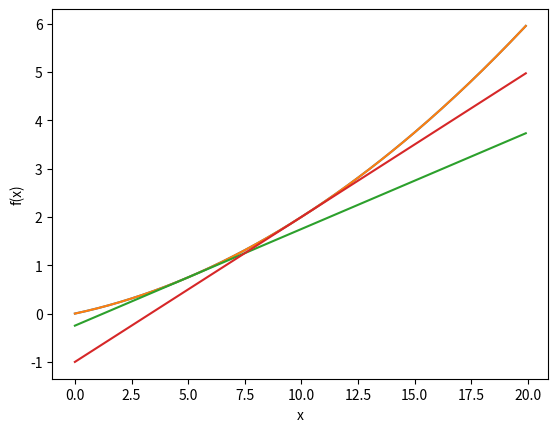

Write Python code to recreate this figure.
import numpy as np
import matplotlib.pylab as plt

print("######")


def mean_squared_error(y, t):
    return 0.5 * np.sum((y - t) ** 2)


def cross_entropy_error(y, t):
    if y.ndim == 1:
        t = t.reshape(1, t.size)
        y = y.reshape(1, y.size)

    batch_size = y.shape[0]
    delta = 1e-7
    # return -np.sum(t * np.log(y + delta)) / batch_size
    return -np.sum(np.log(y[np.arange(batch_size), t] + delta)) / batch_size


t = [0, 0, 1, 0, 0, 0, 0, 0, 0, 0]
y1 = [0.1, 0.05, 0.6, 0.0, 0.05, 0.1, 0.0, 0.1, 0.0, 0.0]
y2 = [0.1, 0.05, 0.1, 0.0, 0.05, 0.1, 0.0, 0.6, 0.0, 0.0]
print(mean_squared_error(np.array(y1), np.array(t)))
print(mean_squared_error(np.array(y2), np.array(t)))

print("######")
print(cross_entropy_error(np.array(y1), np.array(t)))
print(cross_entropy_error(np.array(y2), np.array(t)))

print("######")


# numerical differentiation

def numerical_diff(f, x):
    # h = 10e-50 # => 0.000 error
    # return (f(x+h) - f(x)) / h
    h = 10e-4  # => 0.0001
    return (f(x + h) - f(x - h)) / (h * 2)


def fn_example1(x):
    return 0.01 * x ** 2 + 0.1 * x


x = np.arange(0.0, 20.0, 0.1)
y = fn_example1(x)
plt.xlabel("x")
plt.ylabel("f(x)")
plt.plot(x, y)
plt.show()

print(numerical_diff(fn_example1, 5))
print(numerical_diff(fn_example1, 10))
print("######")


def tangent_line(f, x):
    d = numerical_diff(f, x)
    print(d)
    y = f(x) - d * x
    return lambda t: d * t + y


tf2 = tangent_line(fn_example1, 5)
tf3 = tangent_line(fn_example1, 10)
y2 = tf2(x)
y3 = tf3(x)

plt.plot(x, y)
plt.plot(x, y2)
plt.plot(x, y3)
plt.show()

print("######")
# Partial differentiation

def fn_example2(x):
    return x[0] ** 2 + x[1] ** 2
    # return np.sum(x**2)


def fn_tmp1(x0):
    return x0 * x0 + 4 ** 2


def fn_tmp2(x1):
    return 3 ** 2 + x1 * x1

print(numerical_diff(fn_tmp1, 3))
print(numerical_diff(fn_tmp2, 4))